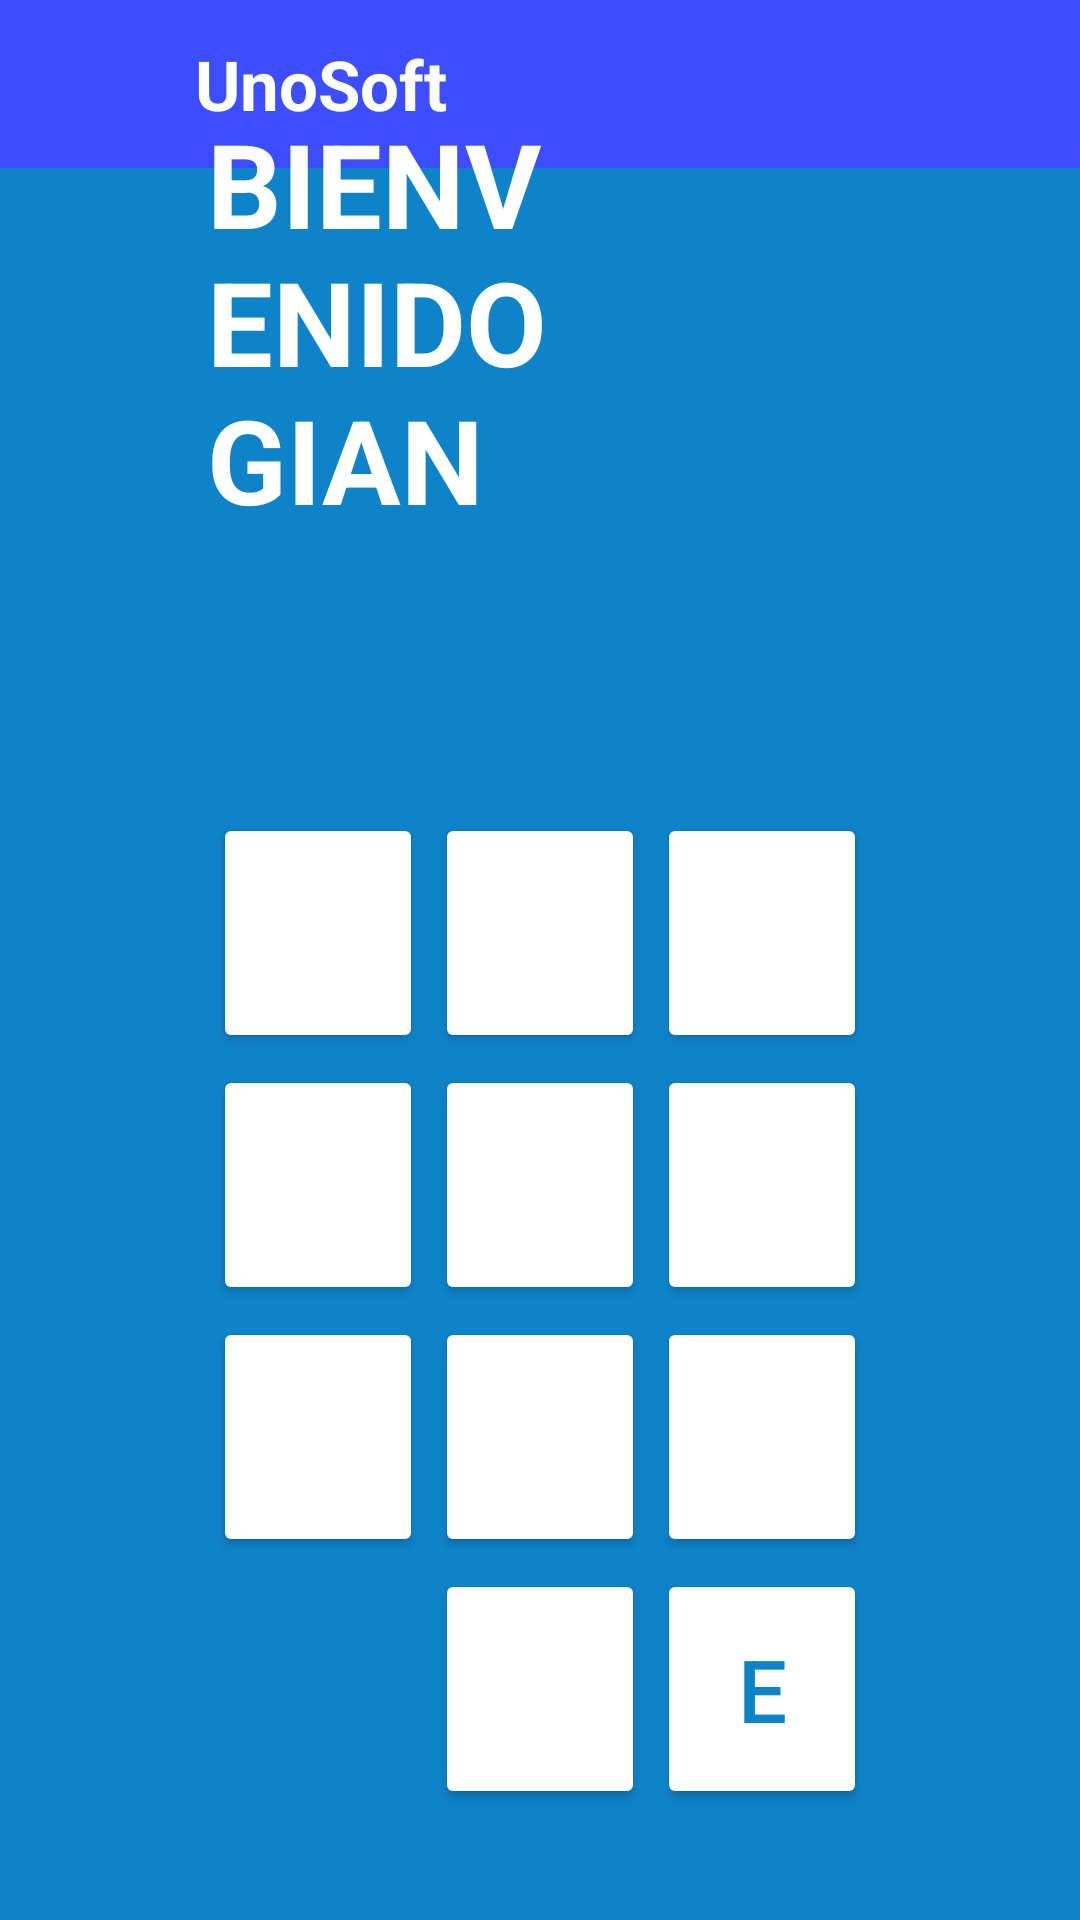

Here is an Android app screen rendered from its layout file. Give the layout XML and the strings, colors and styles it references.
<!-- AndroidManifest.xml: application theme Theme.AppPedido -->
<!-- res/layout/activity_passcode.xml -->
<?xml version="1.0" encoding="utf-8"?>
<androidx.constraintlayout.widget.ConstraintLayout xmlns:android="http://schemas.android.com/apk/res/android"
    xmlns:app="http://schemas.android.com/apk/res-auto"
    xmlns:tools="http://schemas.android.com/tools"
    android:layout_width="match_parent"
    android:layout_height="match_parent"
    tools:context=".application.View.activityPasscode"
    android:background="#0E83C9">

    <androidx.appcompat.widget.Toolbar
        android:id="@+id/toolbar"
        android:layout_width="match_parent"
        android:layout_height="wrap_content"
        android:background="?colorPrimary"
        android:minHeight="?attr/actionBarSize"
        app:layout_constraintTop_toTopOf="parent">

        <ImageView
            android:layout_marginStart="10dp"
            android:layout_width="35dp"
            android:layout_height="35dp"
            android:src="@drawable/icon_unifoft"/>

        <TextView
            android:layout_width="wrap_content"
            android:layout_height="wrap_content"
            android:textSize="23sp"
            android:layout_marginStart="20dp"
            android:textColor="@color/white"
            android:textStyle="bold"
            android:text="UnoSoft"/>
    </androidx.appcompat.widget.Toolbar>

    <LinearLayout
        android:layout_width="wrap_content"
        android:layout_height="wrap_content"
        app:layout_constraintBottom_toBottomOf="parent"
        app:layout_constraintEnd_toEndOf="parent"
        app:layout_constraintStart_toStartOf="parent"
        app:layout_constraintTop_toTopOf="parent"
        android:orientation="vertical"
        android:gravity="center">

        <LinearLayout
            android:layout_width="match_parent"
            android:layout_height="wrap_content"
            android:layout_gravity="center"
            android:orientation="vertical">

            <TextView
                android:id="@+id/tv_bienvenidaNombre"
                android:layout_width="wrap_content"
                android:layout_height="wrap_content"
                android:text="BIENVENIDO GIAN"
                android:textSize="39sp"
                android:layout_gravity="center"
                android:textAlignment="center"
                android:textStyle="bold"
                android:textColor="@color/white"
                android:shadowColor="@color/white"
                />

            <TextView
                android:id="@+id/txtCodigo"
                android:layout_width="match_parent"
                android:layout_height="140dp"
                android:inputType="text|textPassword"
                android:gravity="center"
                android:layout_marginTop="12dp"
                android:maxLength="6"
                android:layout_marginBottom="30dp"
                android:textSize="@dimen/APasscore_TvCodigo_size"
                tools:text="12346"
                android:textColor="@color/white"
                tools:ignore="TextViewEdits" />

        </LinearLayout>

        <LinearLayout
            android:layout_width="wrap_content"
            android:layout_height="wrap_content"
            android:gravity="center"
            android:orientation="horizontal">

            <Button
                android:id="@+id/btn_01"
                android:layout_width="@dimen/BTWidht_Passcode_Numero"
                android:layout_height="@dimen/BTHeight_Passcode_Numero"
                android:layout_gravity="center"
                android:layout_margin="2dp"
                android:textSize="@dimen/BTTexto"
                android:textColor="#0E83C9"
                android:backgroundTint="@color/white"
                app:cornerRadius="@dimen/BTRadius_PC_Numero"
                app:strokeColor="@color/white"
                tools:text="1"
                />

            <Button
                android:id="@+id/btn_02"
                android:layout_width="@dimen/BTWidht_Passcode_Numero"
                android:layout_height="@dimen/BTHeight_Passcode_Numero"
                android:layout_gravity="center"
                android:layout_margin="2dp"
                android:textSize="@dimen/BTTexto"
                app:cornerRadius="@dimen/BTRadius_PC_Numero"
                app:strokeColor="@color/purple_700"
                tools:text="2"
                android:backgroundTint="@color/white"
                android:textColor="#0E83C9"
                />

            <Button
                android:id="@+id/btn_03"
                android:backgroundTint="@color/white"
                android:textColor="#0E83C9"
                android:layout_width="@dimen/BTWidht_Passcode_Numero"
                android:layout_height="@dimen/BTHeight_Passcode_Numero"
                android:layout_gravity="center"
                android:layout_margin="2dp"
                android:textSize="@dimen/BTTexto"
                app:cornerRadius="@dimen/BTRadius_PC_Numero"
                app:strokeColor="@color/purple_700"
                tools:text="3" />

        </LinearLayout>

        <LinearLayout
            android:layout_width="wrap_content"
            android:layout_height="wrap_content"
            android:orientation="horizontal">

            <Button
                android:id="@+id/btn_04"
                android:backgroundTint="@color/white"
                android:textColor="#0E83C9"
                android:layout_width="@dimen/BTWidht_Passcode_Numero"
                android:layout_height="@dimen/BTHeight_Passcode_Numero"
                android:layout_gravity="center"
                android:layout_margin="2dp"
                android:textSize="@dimen/BTTexto"
                app:cornerRadius="@dimen/BTRadius_PC_Numero"
                app:strokeColor="@color/purple_700"
                tools:text="4" />

            <Button
                android:id="@+id/btn_05"
                android:backgroundTint="@color/white"
                android:textColor="#0E83C9"
                android:layout_width="@dimen/BTWidht_Passcode_Numero"
                android:layout_height="@dimen/BTHeight_Passcode_Numero"
                android:layout_gravity="center"
                android:layout_margin="2dp"
                android:textSize="@dimen/BTTexto"
                app:cornerRadius="@dimen/BTRadius_PC_Numero"
                app:strokeColor="@color/purple_700"
                tools:text="5" />

            <Button
                android:id="@+id/btn_06"
                android:backgroundTint="@color/white"
                android:textColor="#0E83C9"
                android:layout_width="@dimen/BTWidht_Passcode_Numero"
                android:layout_height="@dimen/BTHeight_Passcode_Numero"
                android:layout_gravity="center"
                android:layout_margin="2dp"
                android:textSize="@dimen/BTTexto"
                app:cornerRadius="@dimen/BTRadius_PC_Numero"
                app:strokeColor="@color/purple_700"
                tools:text="6" />

        </LinearLayout>

        <LinearLayout
            android:layout_width="wrap_content"
            android:layout_height="wrap_content"
            android:orientation="horizontal">

            <Button
                android:id="@+id/btn_07"
                android:backgroundTint="@color/white"
                android:textColor="#0E83C9"
                android:layout_width="@dimen/BTWidht_Passcode_Numero"
                android:layout_height="@dimen/BTHeight_Passcode_Numero"
                android:layout_gravity="center"
                android:layout_margin="2dp"
                android:textSize="@dimen/BTTexto"
                app:cornerRadius="@dimen/BTRadius_PC_Numero"
                app:strokeColor="@color/purple_700"
                tools:text="7" />

            <Button
                android:id="@+id/btn_08"
                android:backgroundTint="@color/white"
                android:textColor="#0E83C9"
                android:layout_width="@dimen/BTWidht_Passcode_Numero"
                android:layout_height="@dimen/BTHeight_Passcode_Numero"
                android:layout_gravity="center"
                android:layout_margin="2dp"
                android:textSize="@dimen/BTTexto"
                app:cornerRadius="@dimen/BTRadius_PC_Numero"
                app:strokeColor="@color/purple_700"
                tools:text="8" />

            <Button
                android:id="@+id/btn_09"
                android:backgroundTint="@color/white"
                android:textColor="#0E83C9"
                android:layout_width="@dimen/BTWidht_Passcode_Numero"
                android:layout_height="@dimen/BTHeight_Passcode_Numero"
                android:layout_gravity="center"
                android:layout_margin="2dp"
                android:textSize="@dimen/BTTexto"
                app:cornerRadius="@dimen/BTRadius_PC_Numero"
                app:strokeColor="@color/purple_700"
                tools:text="9" />

        </LinearLayout>

        <LinearLayout
            android:layout_width="wrap_content"
            android:layout_height="wrap_content"
            android:orientation="horizontal"
            >

            <TextView
                android:id="@+id/blanco"
                android:backgroundTint="@color/white"
                android:textColor="#0E83C9"
                android:layout_width="@dimen/BTWidht_Passcode_Numero"
                android:layout_height="@dimen/BTHeight_Passcode_Numero"
                android:layout_gravity="center"
                android:layout_margin="2dp"
                android:textSize="@dimen/BTTexto"
                app:cornerRadius="@dimen/BTRadius_PC_Numero"
                app:strokeColor="@color/purple_700"
                tools:text="0" />

            <Button
                android:id="@+id/btn_00"
                android:backgroundTint="@color/white"
                android:textColor="#0E83C9"
                android:layout_width="@dimen/BTWidht_Passcode_Numero"
                android:layout_height="@dimen/BTHeight_Passcode_Numero"
                android:layout_gravity="center"
                android:layout_margin="2dp"
                android:textSize="@dimen/BTTexto"
                app:cornerRadius="@dimen/BTRadius_PC_Numero"
                app:strokeColor="@color/purple_700"
                tools:text="0" />

            <Button
                android:id="@+id/btn_Limpiar"
                android:backgroundTint="@color/white"
                android:textColor="#0E83C9"
                android:layout_width="@dimen/BTWidht_Passcode_Numero"
                android:layout_height="@dimen/BTHeight_Passcode_Numero"
                android:layout_gravity="center"
                android:layout_margin="2dp"
                android:textSize="@dimen/BTTexto"
                app:cornerRadius="@dimen/BTRadius_PC_Numero"
                android:padding="0dp"
                android:text="E"
                app:strokeColor="@color/purple_700"/>

        </LinearLayout>

    </LinearLayout>


</androidx.constraintlayout.widget.ConstraintLayout>
<!-- resources referenced by this layout -->
<resources>
  <color name="purple_700">#3F51B5</color>
  <color name="white">#FFFFFFFF</color>
  <dimen name="APasscore_TvCodigo_size">150sp</dimen>
  <dimen name="BTHeight_Passcode_Numero">150dp</dimen>
  <dimen name="BTRadius_PC_Numero">90dp</dimen>
  <dimen name="BTTexto">45sp</dimen>
  <dimen name="BTWidht_Passcode_Numero">140dp</dimen>
  <style name="Theme.AppPedido" parent="Theme.MaterialComponents.DayNight.NoActionBar">
          
          <item name="colorPrimary">@color/azul40</item>
          <item name="colorPrimaryVariant">@color/azul60</item>
          <item name="colorOnPrimary">@color/azul100</item>
          
          <item name="colorSecondary">@color/azul10</item>
          <item name="colorSecondaryVariant">@color/azul60</item>
          <item name="colorOnSecondary">@color/black</item>
          
          <item name="android:statusBarColor" tools:targetApi="l">?attr/colorPrimaryVariant</item>
          
      </style>
  <color name="azul40">#3C4EFF</color>
  <color name="azul60">#2539FD</color>
  <color name="azul100">#0018FF</color>
  <color name="azul10">#AAB2FF</color>
  <color name="black">#FF000000</color>
</resources>
